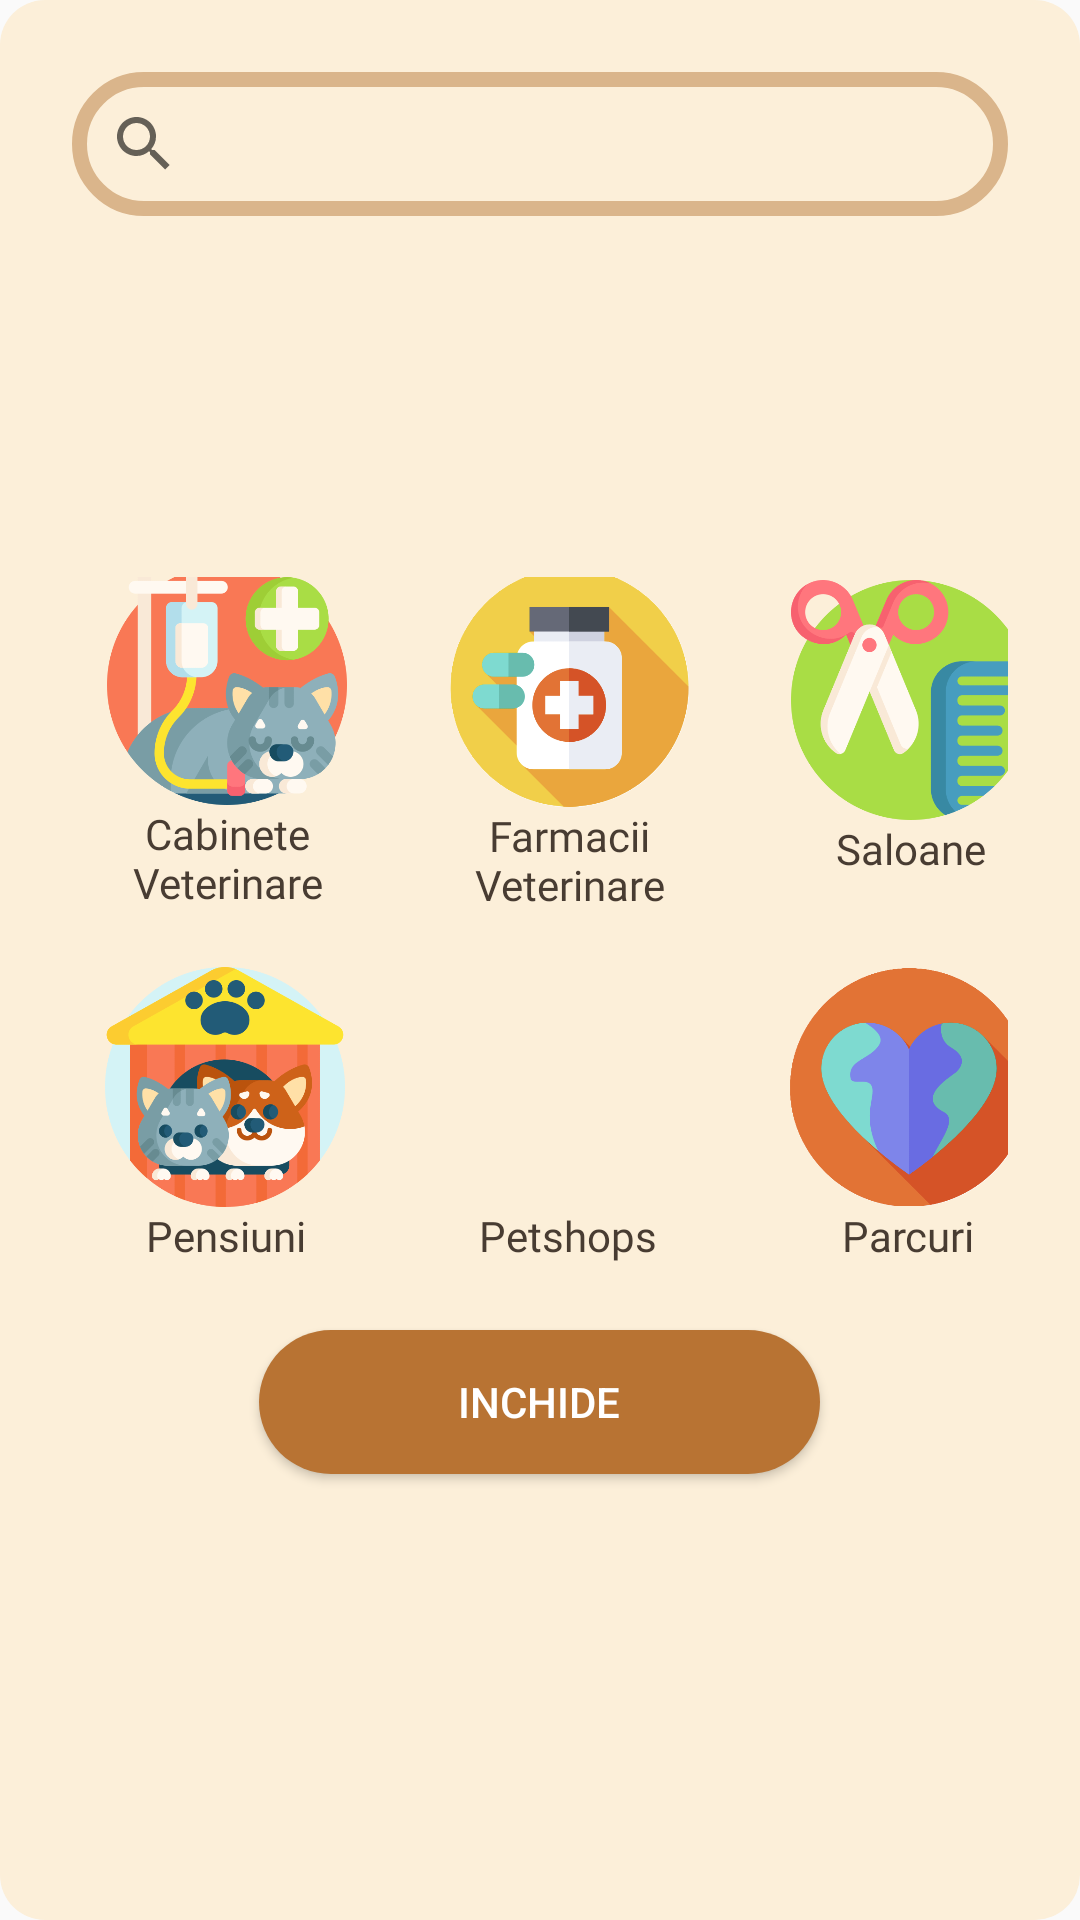

The Android layout XML behind this screen, and the referenced resources:
<!-- AndroidManifest.xml: application theme Theme.PetExplorerMain -->
<!-- res/layout/filtrare_bottom_sheet_fragment.xml -->
<LinearLayout xmlns:android="http://schemas.android.com/apk/res/android"
    xmlns:app="http://schemas.android.com/apk/res-auto"
    android:id="@+id/filterLayout"
    android:layout_width="match_parent"
    android:layout_height="wrap_content"
    android:background="@drawable/custom_filter_menu"
    android:orientation="vertical"
    android:padding="24dp"
    android:weightSum="2">

    
    <androidx.appcompat.widget.SearchView
        android:id="@+id/searchView"
        android:layout_width="match_parent"
        android:layout_height="wrap_content"
        android:layout_marginBottom="16dp"
        android:background="@drawable/searchbar_custom"
        android:textColor="@color/search_text_color"
        android:textColorHint="@color/search_text_color"
        android:queryHint="Caută opțiune de filtrare" />

    
    <LinearLayout
        android:id="@+id/buttonsLayout"
        android:layout_width="match_parent"
        android:layout_height="500dp"
        android:gravity="center"
        android:orientation="vertical">

        
        <LinearLayout
            android:id="@+id/row1Layout"
            android:layout_width="343dp"
            android:layout_height="130dp"
            android:layout_marginStart="10dp"
            android:orientation="horizontal">

            
            <LinearLayout
                android:layout_width="114dp"
                android:layout_height="wrap_content"
                android:gravity="center"
                android:orientation="vertical"
                android:padding="8dp">

                <ImageButton
                    android:id="@+id/filterCabineteButton"
                    android:layout_width="80dp"
                    android:layout_height="80dp"
                    android:background="@android:color/transparent"
                    android:contentDescription="@string/cabinete_veterinare"
                    android:scaleType="fitCenter"
                    app:srcCompat="@drawable/cabinet_icon" />

                <TextView
                    android:layout_width="wrap_content"
                    android:layout_height="42dp"
                    android:fontFamily="@font/playfair_display"
                    android:text="@string/cabinete_veterinare"
                    android:textAlignment="center"
                    android:textColor="@color/taupe"
                    android:textSize="14sp" />
            </LinearLayout>


            
            <LinearLayout
                android:layout_width="114dp"
                android:layout_height="wrap_content"
                android:gravity="center"
                android:orientation="vertical"
                android:padding="8dp">

                <ImageButton
                    android:id="@+id/filterFarmaciiButton"
                    android:layout_width="80dp"
                    android:layout_height="80dp"
                    android:background="@android:color/transparent"
                    android:contentDescription="@string/farmacii_veterinare"
                    android:scaleType="fitCenter"
                    app:srcCompat="@drawable/farmacie_icon" />

                <TextView
                    android:layout_width="wrap_content"
                    android:layout_height="41dp"
                    android:fontFamily="@font/playfair_display"
                    android:text="@string/farmacii_veterinare"
                    android:textAlignment="center"
                    android:textColor="@color/taupe"
                    android:textSize="14sp" />
            </LinearLayout>


            
            <LinearLayout
                android:layout_width="114dp"
                android:layout_height="117dp"
                android:gravity="center"
                android:orientation="vertical"
                android:padding="8dp">

                <ImageButton
                    android:id="@+id/filterSaloaneButton"
                    android:layout_width="80dp"
                    android:layout_height="80dp"
                    android:background="@android:color/transparent"
                    android:contentDescription="@string/saloane"
                    android:scaleType="fitCenter"
                    app:srcCompat="@drawable/salon_icon" />

                <TextView
                    android:layout_width="wrap_content"
                    android:layout_height="wrap_content"
                    android:fontFamily="@font/playfair_display"
                    android:text="@string/saloane"
                    android:textAlignment="center"
                    android:textColor="@color/taupe"
                    android:textSize="14sp" />
            </LinearLayout>

        </LinearLayout>


        
        <LinearLayout
            android:id="@+id/row2Layout"
            android:layout_width="344dp"
            android:layout_height="117dp"
            android:layout_marginStart="10dp"
            android:orientation="horizontal">

            
            <LinearLayout
                android:layout_width="114dp"
                android:layout_height="wrap_content"
                android:gravity="center"
                android:orientation="vertical"
                android:padding="8dp">

                <ImageButton
                    android:id="@+id/filterPensiuniButton"
                    android:layout_width="80dp"
                    android:layout_height="80dp"
                    android:background="@android:color/transparent"
                    android:contentDescription="@string/pensiuni"
                    android:scaleType="fitCenter"
                    app:srcCompat="@drawable/pensiuni_icon" />

                <TextView
                    android:layout_width="wrap_content"
                    android:layout_height="wrap_content"
                    android:fontFamily="@font/playfair_display"
                    android:text="@string/pensiuni"
                    android:textAlignment="center"
                    android:textColor="@color/taupe"
                    android:textSize="14sp" />
            </LinearLayout>


            
            <LinearLayout
                android:layout_width="114dp"
                android:layout_height="wrap_content"
                android:gravity="center"
                android:orientation="vertical"
                android:padding="8dp">

                <ImageButton
                    android:id="@+id/filterMagazineButton"
                    android:layout_width="80dp"
                    android:layout_height="80dp"
                    android:background="@android:color/transparent"
                    android:contentDescription="@string/magazine"
                    android:scaleType="fitCenter"
                    app:srcCompat="@drawable/magazin_icon" />

                <TextView
                    android:layout_width="wrap_content"
                    android:layout_height="wrap_content"
                    android:fontFamily="@font/playfair_display"
                    android:text="@string/magazine"
                    android:textAlignment="center"
                    android:textColor="@color/taupe"
                    android:textSize="14sp" />
            </LinearLayout>


            
            <LinearLayout
                android:layout_width="114dp"
                android:layout_height="115dp"
                android:gravity="center"
                android:orientation="vertical"
                android:padding="8dp">

                <ImageButton
                    android:id="@+id/filterParcuriButton"
                    android:layout_width="80dp"
                    android:layout_height="80dp"
                    android:background="@android:color/transparent"
                    android:contentDescription="@string/parcuri"
                    android:scaleType="fitCenter"
                    app:srcCompat="@drawable/parc_icon" />

                <TextView
                    android:layout_width="wrap_content"
                    android:layout_height="wrap_content"
                    android:fontFamily="@font/playfair_display"
                    android:text="@string/parcuri"
                    android:textAlignment="center"
                    android:textColor="@color/taupe"
                    android:textSize="14sp" />
            </LinearLayout>

        </LinearLayout>

        <Button
            android:id="@+id/closeButton"
            android:layout_width="187dp"
            android:layout_height="wrap_content"
            android:layout_marginTop="12dp"
            android:background="@drawable/custom_button"
            android:gravity="center"
            android:text="@string/inchide"
            android:textColor="@color/white" />

    </LinearLayout>

    <LinearLayout
        android:id="@+id/noResultsLayout"
        android:layout_width="wrap_content"
        android:layout_height="wrap_content"
        android:orientation="vertical"
        android:layout_gravity="center"
        android:gravity="center"
        android:visibility="gone"
        app:layout_constraintTop_toBottomOf="@+id/resultsRecyclerView"
        app:layout_constraintStart_toStartOf="parent"
        app:layout_constraintEnd_toEndOf="parent"
        app:layout_constraintBottom_toBottomOf="parent"
        android:layout_marginTop="24dp">

        <ImageView
            android:id="@+id/noResultsImage"
            android:layout_width="100dp"
            android:layout_height="100dp"
            android:src="@drawable/not_found"
            android:contentDescription="Nicio potrivire"/>

        <TextView
            android:id="@+id/noResultsTextView"
            android:layout_width="wrap_content"
            android:layout_height="wrap_content"
            android:text="Niciun rezultat găsit"
            android:textColor="@color/taupe"
            android:textSize="16sp"
            android:fontFamily="@font/playfair_display"
            android:layout_marginTop="8dp" />
    </LinearLayout>


    <androidx.constraintlayout.widget.ConstraintLayout
        android:id="@+id/resultsLayout"
        android:layout_width="match_parent"
        android:layout_height="500dp"
        android:gravity="center"
        android:orientation="vertical"
        android:visibility="gone">

        <androidx.recyclerview.widget.RecyclerView
            android:id="@+id/resultsRecyclerView"
            android:layout_width="0dp"
            android:layout_height="0dp"
            app:layout_constraintStart_toStartOf="parent"
            app:layout_constraintEnd_toEndOf="parent"
            app:layout_constraintHorizontal_bias="0.5"
            app:layout_constraintBottom_toBottomOf="parent"
            app:layout_constraintTop_toTopOf="parent"/>

    </androidx.constraintlayout.widget.ConstraintLayout>


</LinearLayout>
<!-- resources referenced by this layout -->
<resources>
  <color name="search_text_color">#000000</color>
  <color name="taupe">#483C32</color>
  <color name="white">#FFFFFFFF</color>
  <!-- drawable cabinet_icon: png bitmap (drawable, 44490 bytes) -->
  <!-- drawable custom_button (drawable) -->
  <?xml version="1.0" encoding="utf-8"?>
  <shape xmlns:android="http://schemas.android.com/apk/res/android"
      android:shape="rectangle">
  
      <solid
          android:color="@color/copper"/>
  
      <corners
          android:radius="90dp"/>
  
  </shape>
  <!-- drawable custom_filter_menu (drawable) -->
  <shape xmlns:android="http://schemas.android.com/apk/res/android"
      android:shape="rectangle">
      <solid android:color="@color/background_color"/>
      <corners android:radius="15dp"/>
  </shape>
  <!-- drawable farmacie_icon: png bitmap (drawable, 28467 bytes) -->
  <!-- drawable parc_icon: png bitmap (drawable, 32284 bytes) -->
  <!-- drawable pensiuni_icon: png bitmap (drawable, 54555 bytes) -->
  <!-- drawable salon_icon: png bitmap (drawable, 39381 bytes) -->
  <!-- drawable searchbar_custom (drawable) -->
  <shape xmlns:android="http://schemas.android.com/apk/res/android"
      android:shape="rectangle">
      <stroke android:width="5dp" android:color="@color/searchbar_border"/>
      <corners android:radius="90dp"/>
      <solid android:color="@color/background_color"/>
  
  </shape>
  <string name="cabinete_veterinare">Cabinete Veterinare</string>
  <string name="farmacii_veterinare">Farmacii Veterinare</string>
  <string name="inchide">Inchide</string>
  <string name="magazine">Petshops</string>
  <string name="parcuri">Parcuri</string>
  <string name="pensiuni">Pensiuni</string>
  <string name="saloane">Saloane</string>
  <style name="Theme.PetExplorerMain" parent="Theme.AppCompat.DayNight.NoActionBar">
          
          <item name="colorPrimary">@color/purple_500</item>
          <item name="colorPrimaryVariant">@color/purple_700</item>
          <item name="colorOnPrimary">@color/white</item>
          
          <item name="colorSecondary">@color/teal_200</item>
          <item name="colorSecondaryVariant">@color/teal_700</item>
          <item name="colorOnSecondary">@color/black</item>
          
          <item name="android:statusBarColor">?attr/colorPrimaryVariant</item>
      </style>
  <color name="copper">#B87333</color>
  <color name="background_color">#FCEFD9</color>
  <color name="searchbar_border">#DAB58B</color>
  <color name="purple_500">#FF6200EE</color>
  <color name="purple_700">#FF3700B3</color>
  <color name="teal_200">#FF03DAC5</color>
  <color name="teal_700">#FF018786</color>
  <color name="black">#FF000000</color>
</resources>
